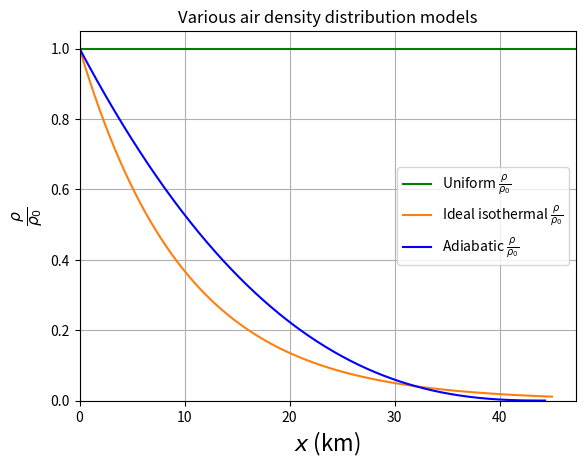

Reproduce this figure in Python.
__author__ = 'Jullan'
# -*- coding: utf-8 -*-
#Made by Jullan
import numpy as np
from matplotlib import pyplot as plt

def rhofrac_uniform(y):
    return 1

def rhofrac_ideal_gas(y, y0 = 1.0e4):
    return np.exp(-y / y0)

def rhofrac_adiabatic(y, a=6.5e-3, alpha=2.5, T0=288.2):  # rho/rho0 as given in the appendix
    return (1 - a / T0 * y) ** alpha

y = np.arange(0, 45000, 1)

plt.figure(1)
plt.axhline(y=1, label=r"Uniform $\frac{\rho}{\rho_0}$", color="g", linestyle="-")
plt.plot(y/1000, rhofrac_ideal_gas(y), label=r"Ideal isothermal $\frac{\rho}{\rho_0}$", color="C1", linestyle="-")
plt.plot(y/1000, rhofrac_adiabatic(y), label=r"Adiabatic $\frac{\rho}{\rho_0}$", color="b", linestyle="-")
plt.title(r"Various air density distribution models")
plt.xlabel(r"$x$ (km)", fontsize=16)
plt.ylabel(r"$\frac{\rho}{\rho_0}$", fontsize=16)
plt.xlim(left = 0)
plt.ylim(bottom=0)
plt.legend()
plt.grid()
plt.show()